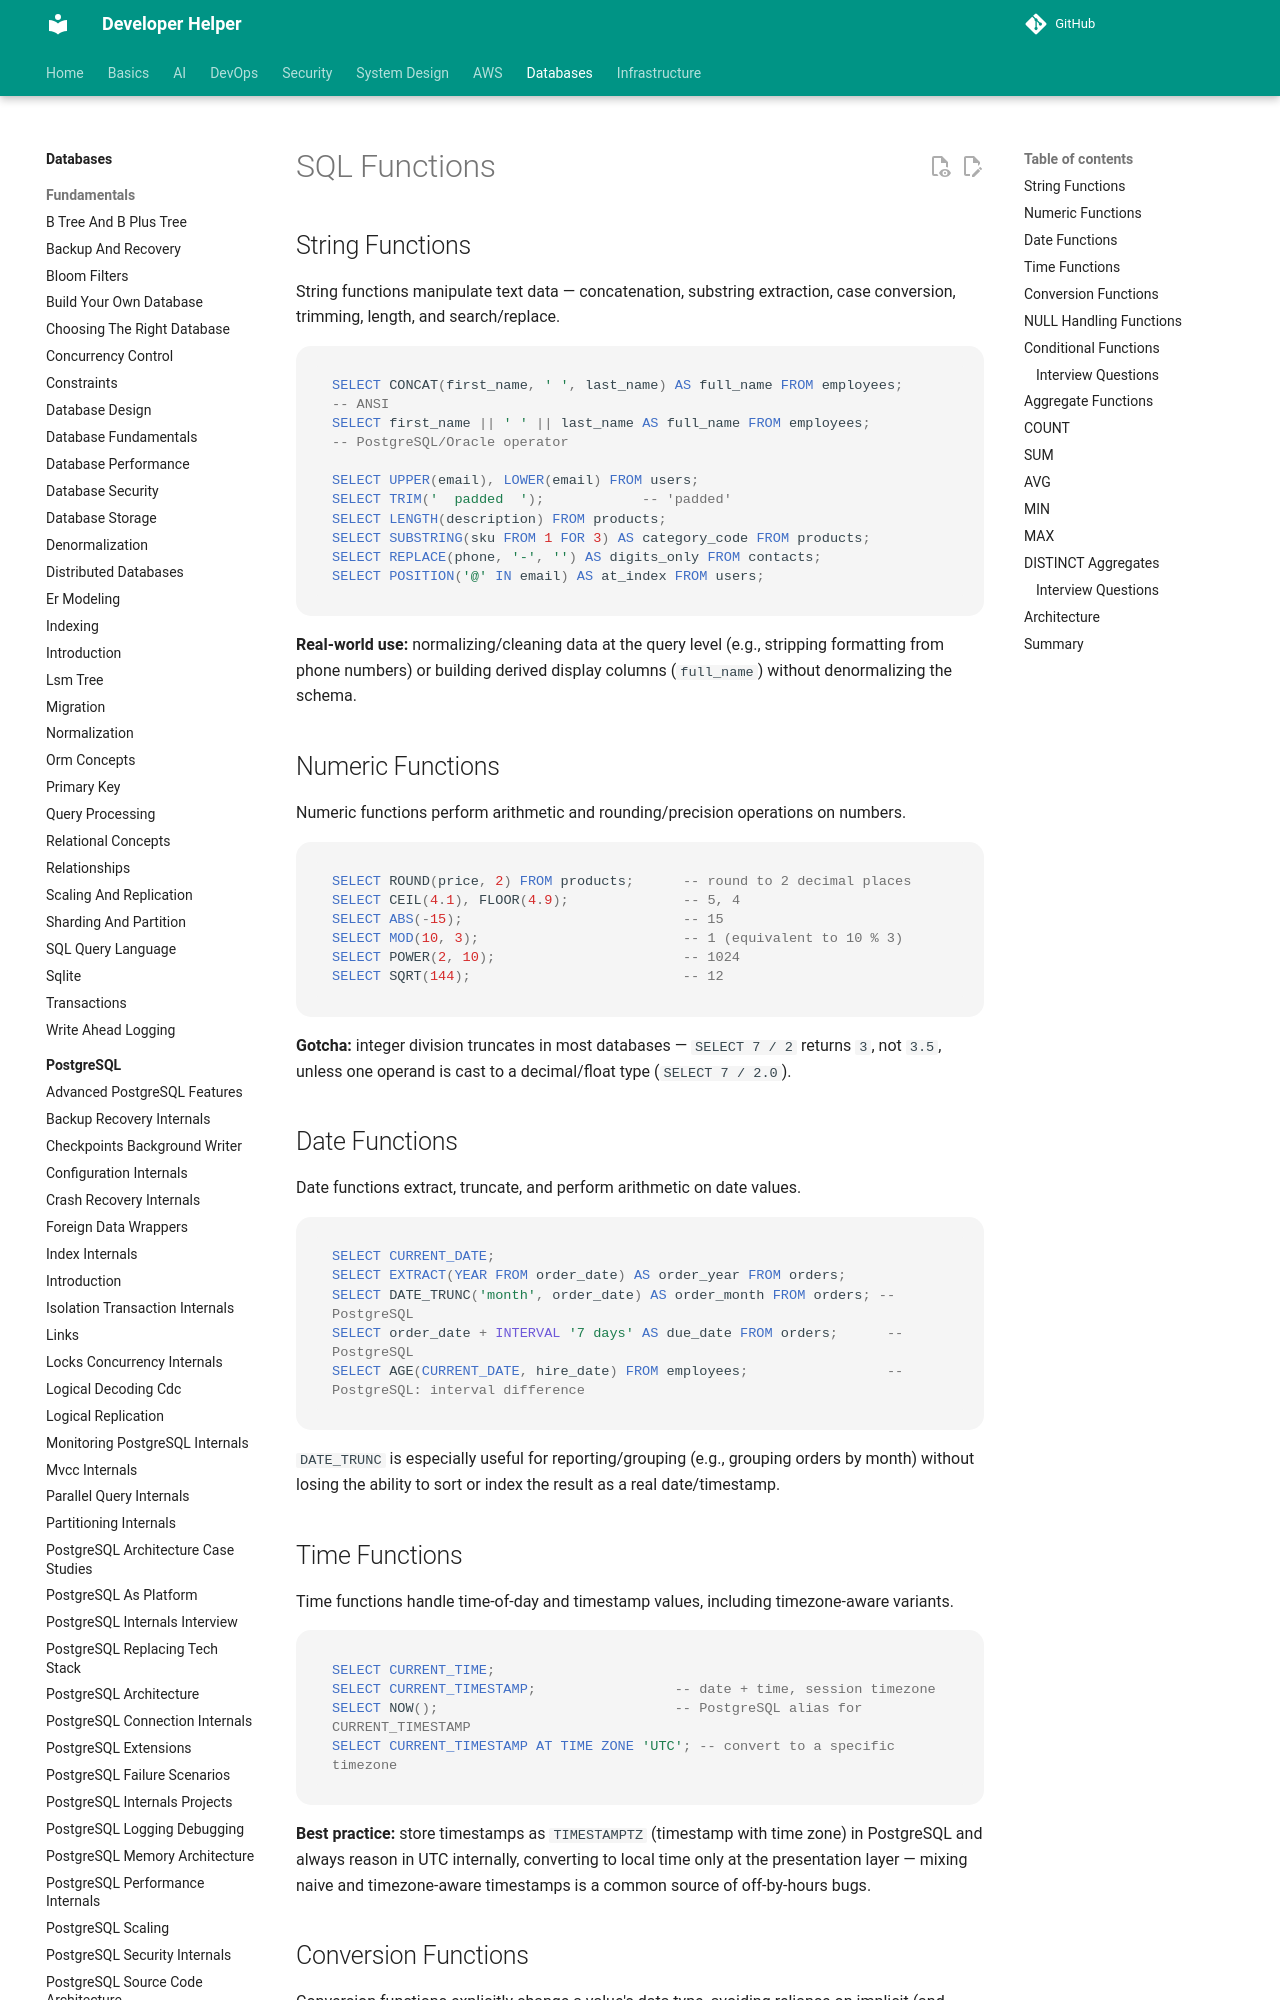

repository: abhishekghoshh/developer-helper · page: database/sql/functions/index.html · generator: mkdocs

# SQL Functions

## String Functions

String functions manipulate text data — concatenation, substring extraction, case conversion, trimming, length, and search/replace.

```sql
SELECT CONCAT(first_name, ' ', last_name) AS full_name FROM employees;      -- ANSI
SELECT first_name || ' ' || last_name AS full_name FROM employees;          -- PostgreSQL/Oracle operator

SELECT UPPER(email), LOWER(email) FROM users;
SELECT TRIM('  padded  ');            -- 'padded'
SELECT LENGTH(description) FROM products;
SELECT SUBSTRING(sku FROM 1 FOR 3) AS category_code FROM products;
SELECT REPLACE(phone, '-', '') AS digits_only FROM contacts;
SELECT POSITION('@' IN email) AS at_index FROM users;
```

**Real-world use:** normalizing/cleaning data at the query level (e.g., stripping formatting from phone numbers) or building derived display columns (`full_name`) without denormalizing the schema.

## Numeric Functions

Numeric functions perform arithmetic and rounding/precision operations on numbers.

```sql
SELECT ROUND(price, 2) FROM products;      -- round to 2 decimal places
SELECT CEIL(4.1), FLOOR(4.9);              -- 5, 4
SELECT ABS(-15);                           -- 15
SELECT MOD(10, 3);                         -- 1 (equivalent to 10 % 3)
SELECT POWER(2, 10);                       -- 1024
SELECT SQRT(144);                          -- 12
```

**Gotcha:** integer division truncates in most databases — `SELECT 7 / 2` returns `3`, not `3.5`, unless one operand is cast to a decimal/float type (`SELECT 7 / 2.0`).

## Date Functions

Date functions extract, truncate, and perform arithmetic on date values.

```sql
SELECT CURRENT_DATE;
SELECT EXTRACT(YEAR FROM order_date) AS order_year FROM orders;
SELECT DATE_TRUNC('month', order_date) AS order_month FROM orders; -- PostgreSQL
SELECT order_date + INTERVAL '7 days' AS due_date FROM orders;      -- PostgreSQL
SELECT AGE(CURRENT_DATE, hire_date) FROM employees;                 -- PostgreSQL: interval difference
```

`DATE_TRUNC` is especially useful for reporting/grouping (e.g., grouping orders by month) without losing the ability to sort or index the result as a real date/timestamp.

## Time Functions

Time functions handle time-of-day and timestamp values, including timezone-aware variants.

```sql
SELECT CURRENT_TIME;
SELECT CURRENT_TIMESTAMP;                 -- date + time, session timezone
SELECT NOW();                             -- PostgreSQL alias for CURRENT_TIMESTAMP
SELECT CURRENT_TIMESTAMP AT TIME ZONE 'UTC'; -- convert to a specific timezone
```

**Best practice:** store timestamps as `TIMESTAMPTZ` (timestamp with time zone) in PostgreSQL and always reason in UTC internally, converting to local time only at the presentation layer — mixing naive and timezone-aware timestamps is a common source of off-by-hours bugs.
